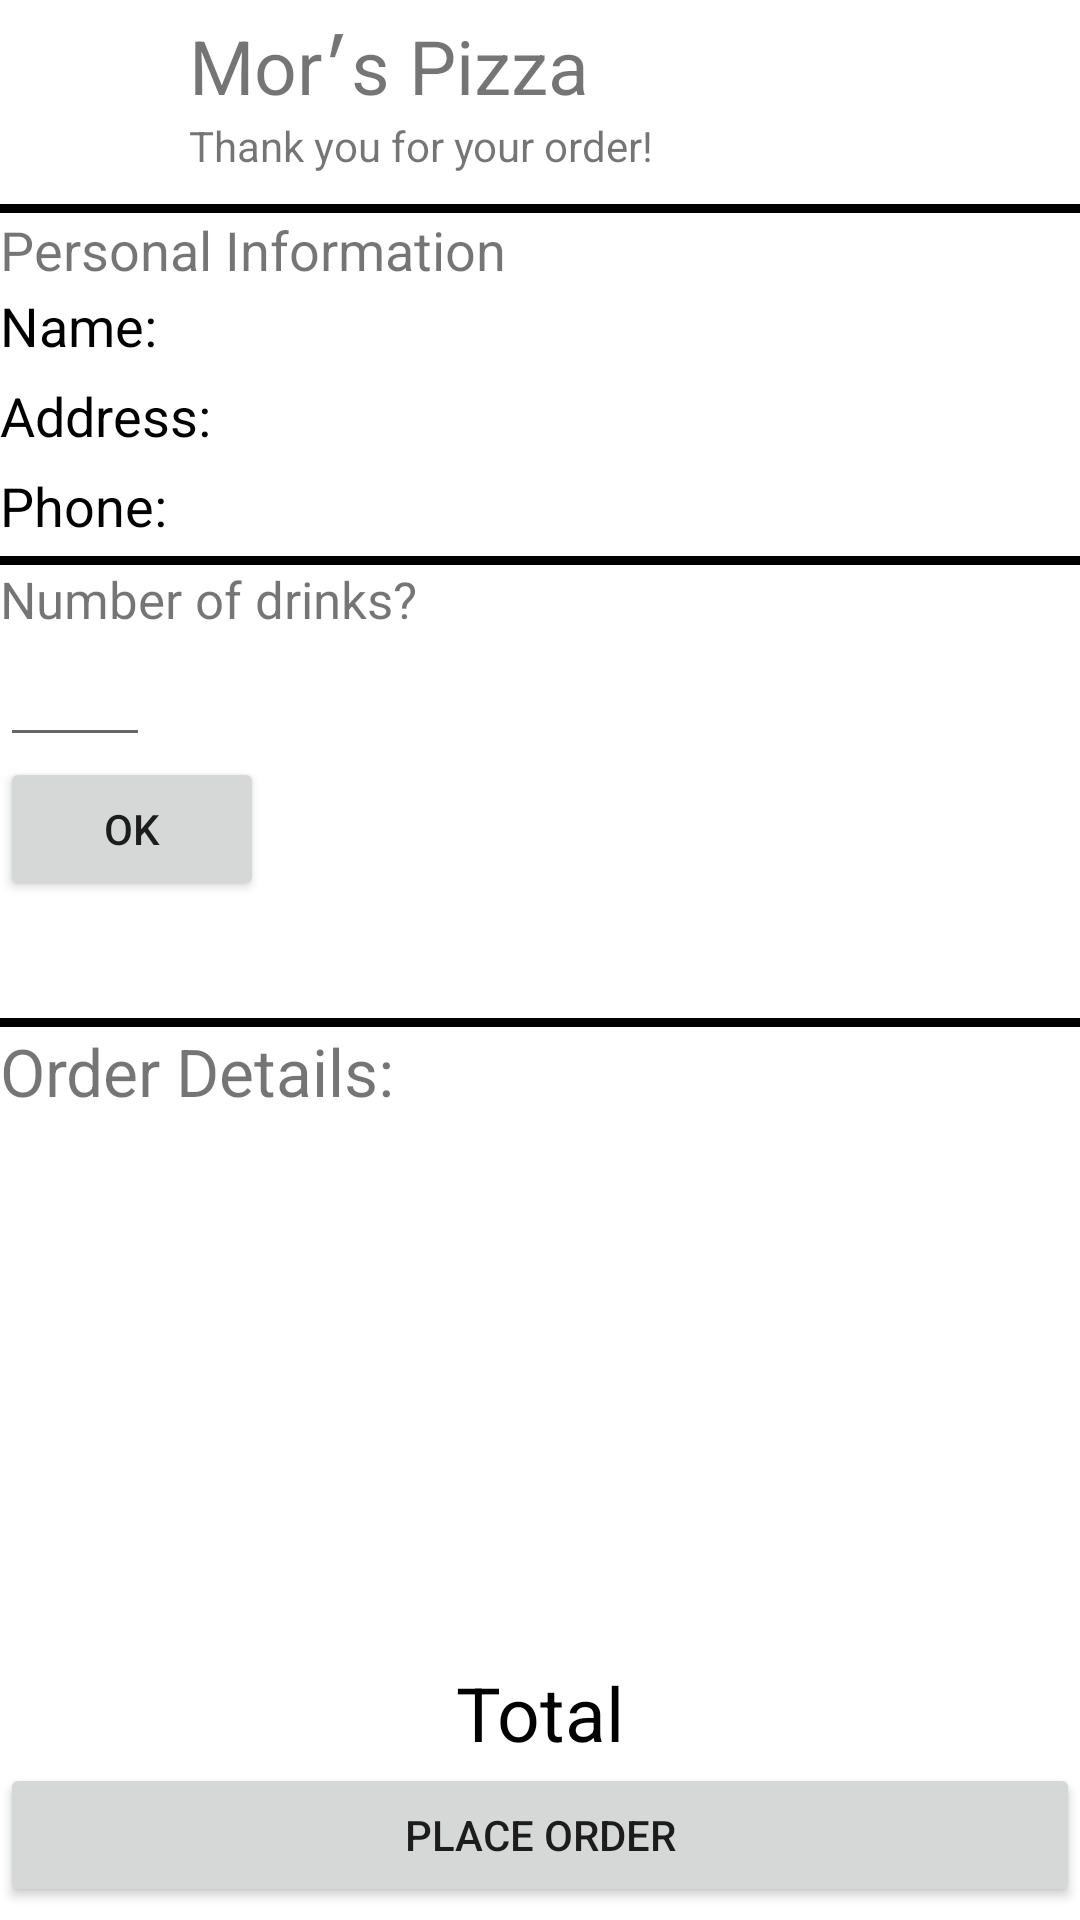

Layout XML and referenced resources for this Android screen:
<!-- AndroidManifest.xml: application theme Theme.ApplicationProject -->
<!-- res/layout/activity_final.xml -->
<?xml version="1.0" encoding="utf-8"?>
<RelativeLayout
    xmlns:android="http://schemas.android.com/apk/res/android"
    xmlns:app="http://schemas.android.com/apk/res-auto"
    xmlns:tools="http://schemas.android.com/tools"
    android:layout_width="match_parent"
    android:layout_height="match_parent"
    tools:context=".FinalActivity">


    <LinearLayout
        android:layout_width="match_parent"
        android:layout_height="match_parent"
        android:orientation="vertical"
        android:layout_alignParentTop="true"
        android:layout_alignParentLeft="true"
        android:layout_alignParentStart="true"
        android:weightSum="1"
        >

        <LinearLayout
            android:layout_width="match_parent"
            android:layout_height="wrap_content"
            android:orientation="vertical"
            android:paddingLeft="5dp"
            android:paddingRight="5dp"
            android:paddingTop="5dp"
            android:paddingBottom="5dp"
          >


            <LinearLayout
                android:layout_width="match_parent"
                android:layout_height="wrap_content">

                <ImageView
                    android:id="@+id/pizza"
                    android:layout_margin="4dp"
                    android:layout_width="50dp"
                    android:layout_height="50dp"
                    android:cropToPadding="false"
                    android:src="@drawable/pizzaicon"/>

                <LinearLayout
                    android:layout_width="match_parent"
                    android:layout_height="wrap_content"
                    android:orientation="vertical">

                    <TextView
                        android:text="@string/res_details"
                        android:layout_width="match_parent"
                        android:layout_height="wrap_content"
                        android:layout_alignParentTop="true"
                        android:layout_alignParentLeft="true"
                        android:layout_alignParentStart="true"
                        android:id="@+id/Restaurant"
                        android:layout_weight="1"
                        android:textSize="25sp" />

                    <TextView
                        android:text="@string/ty_order"
                        android:layout_width="match_parent"
                        android:layout_height="wrap_content"
                        android:id="@+id/deliveryCharge"
                        android:layout_weight="1" />

                </LinearLayout>

            </LinearLayout>

        </LinearLayout>

        <ImageView
            android:layout_width="match_parent"
            app:srcCompat="@color/colorAccent"
            android:id="@+id/imageView4"
            android:scaleType="fitCenter"
            android:layout_height="3dp" />

        <TextView
            android:text="@string/info"
            android:layout_width="match_parent"
            android:layout_height="wrap_content"
            android:id="@+id/textView12"
            android:textSize="18sp" />

        <LinearLayout
            android:orientation="horizontal"
            android:layout_width="match_parent"
            android:layout_height="30dp">

            <TextView
                android:text="@string/name"
                android:layout_height="30dp"
                android:textSize="18sp"
                android:id="@+id/textView14"
                android:layout_weight="1"
                android:padding="0dp"
                android:layout_width="150dp"
                android:layout_margin="0dp"
                android:layout_marginTop="0dp"
                android:paddingTop="0dp"
                android:textColor="@android:color/background_dark" />

            <EditText
                android:background="@android:color/transparent"
                android:layout_width="match_parent"
                android:inputType="textPersonName"
                android:ems="10"
                android:id="@+id/name_et"
                android:padding="0dp"
                android:paddingBottom="0dp"
                android:paddingTop="0dp"
                android:layout_height="30dp"
                android:singleLine="true"
                android:textSize="14sp"
                android:selectAllOnFocus="true"
                android:layout_weight="1" />

        </LinearLayout>

        <LinearLayout
            android:orientation="horizontal"
            android:layout_width="match_parent"
            android:layout_height="30dp">

            <TextView
                android:text="Address: "
                android:layout_width="150dp"
                android:layout_height="30dp"
                android:textSize="18sp"
                android:id="@+id/textView15"
                android:layout_weight="1"
                android:textColor="@android:color/background_dark" />









            <EditText
                android:background="@android:color/transparent"
                android:layout_width="match_parent"
                android:inputType="textPostalAddress"
                android:ems="10"
                android:id="@+id/address_et"
                android:padding="0dp"
                android:paddingBottom="0dp"
                android:paddingTop="0dp"
                android:layout_height="30dp"
                android:singleLine="true"
                android:textSize="14sp"
                android:selectAllOnFocus="true"
                android:layout_weight="1" />

        </LinearLayout>

        <LinearLayout
            android:orientation="horizontal"
            android:layout_width="match_parent"
            android:layout_height="30dp">

            <TextView
                android:text="Phone: "
                android:layout_width="150dp"
                android:layout_height="30dp"
                android:id="@+id/textView16"
                android:textSize="18sp"
                android:layout_weight="1"
                android:textColor="@android:color/background_dark" />

            <EditText
                android:background="@android:color/transparent"
                android:maxLength="19"
                android:layout_width="363dp"
                android:ems="10"
                android:id="@+id/phone_et"
                android:textSize="14sp"
                android:padding="0dp"
                android:layout_height="30dp"
                android:singleLine="true"
                android:selectAllOnFocus="true"
                android:layout_weight="1"
                android:inputType="phone" />
        </LinearLayout>

        <ImageView
            android:layout_width="match_parent"
            app:srcCompat="@color/colorAccent"
            android:id="@+id/imageView5"
            android:layout_height="3dp" />


        <TextView
            android:layout_width="wrap_content"
            android:layout_height="wrap_content"
            android:text="@string/num_drinks"
            android:textSize="17dp"
            android:id="@+id/numdrinks_et"
            android:inputType="number"/>

        <EditText
            android:layout_width="50dp"
            android:layout_height="wrap_content"
            android:inputType="number"
            android:id="@+id/drinks_number"
            />

        <Button
            android:layout_width="wrap_content"
            android:layout_height="wrap_content"
            android:text="@string/ok_btn"
            android:id="@+id/ok_btn"/>

        <HorizontalScrollView
            android:id="@+id/hsv"
            android:layout_width="fill_parent"
            android:layout_height="wrap_content"
            android:fillViewport="true"
            android:measureAllChildren="false"
            android:scrollbars="none"
            android:layout_marginHorizontal="30dp">

            <LinearLayout
                android:layout_width="wrap_content"
                android:layout_height="wrap_content"
                android:orientation="horizontal"
                android:id="@+id/spinners_layout">

            <TextView
                android:layout_width="wrap_content"
                android:layout_height="wrap_content"
                android:id="@+id/sumTextView"/>
            </LinearLayout>

        </HorizontalScrollView>



        <Space
            android:layout_width="match_parent"
            android:layout_height="20dp" />

        <ImageView
            android:layout_width="match_parent"
            app:srcCompat="@color/colorAccent"
            android:id="@+id/imageView6"
            android:layout_height="3dp" />



        <TextView
            android:text="@string/order_detail"
            android:layout_width="match_parent"
            android:layout_height="wrap_content"
            android:id="@+id/textView13"
            android:textSize="22sp"
            />

        <Space
            android:layout_width="match_parent"
            android:layout_height="10dp" />


        <TextView
            android:id="@+id/Order_details"
            android:layout_width="match_parent"
            android:layout_height="150dp"
            android:layout_weight="0.84"
            android:textColor="@android:color/background_dark" />

        <TextView
            android:text="Total"
            android:layout_width="match_parent"
            android:layout_height="wrap_content"
            android:id="@+id/total"
            android:textSize="25sp"
            android:textAlignment="center"
            android:textColor="@android:color/background_dark" />

        <Button
            android:text="@string/Place_Order"
            android:layout_width="match_parent"
            android:layout_height="wrap_content"
            android:id="@+id/place_order" />

    </LinearLayout>
    </RelativeLayout>
<!-- resources referenced by this layout -->
<resources>
  <color name="colorAccent">@color/black</color>
  <string name="Place_Order">Place Order</string>
  <string name="info">Personal Information</string>
  <string name="name">"Name:"</string>
  <string name="num_drinks">Number of drinks?</string>
  <string name="ok_btn">Ok</string>
  <string name="order_detail">Order Details:</string>
  <string name="res_details">Mor׳s Pizza</string>
  <string name="ty_order">Thank you for your order!</string>
  <style name="Theme.ApplicationProject" parent="Theme.MaterialComponents.DayNight.DarkActionBar">
  
          <item name="colorPrimary">#d54e4d</item>
          <item name="colorPrimaryVariant">#d54e4d</item>
          <item name="colorOnPrimary">@color/black</item>
  
          
          <item name="colorSecondary">#ee6b55</item>
          <item name="colorSecondaryVariant">@color/white</item>
          <item name="colorOnSecondary">@color/black</item>
  
          <item name="android:statusBarColor" tools:targetApi="l">?attr/colorPrimaryVariant</item>
  
      </style>
  <color name="black">#FF000000</color>
  <color name="white">#FFFFFFFF</color>
</resources>
